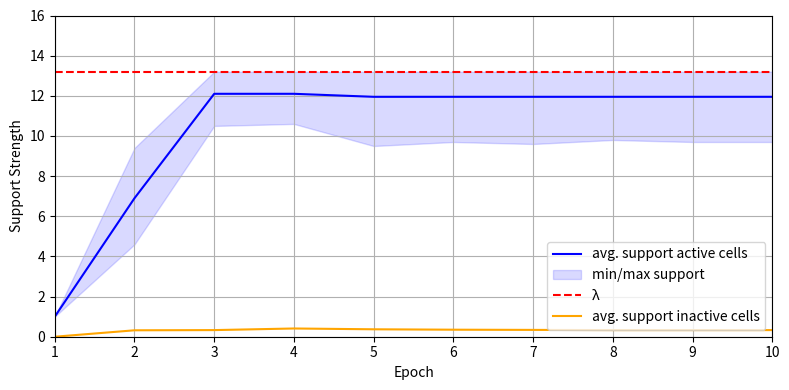
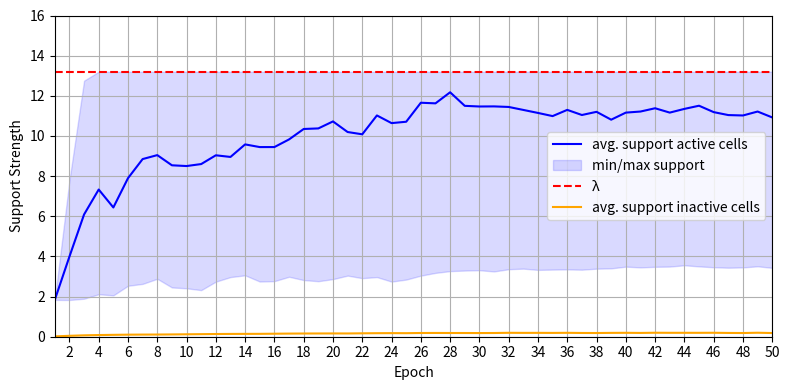

Write Python code to recreate these figures, in order.
import matplotlib.pyplot as plt
import numpy as np

LAMBDA = 1.2 * 11
X_MAX = 16

min_support_active = [1, 4.6, 10.5, 10.6, 9.5, 9.7, 9.6, 9.8, 9.7, 9.7]
max_support_active = [1, 9.4, 20.3, 20.2, 20.7, 20.6, 20.7, 20.5, 20.8, 20.7]
avg_support_active = [1, 6.9, 15.4, 15.4, 15.7, 15.7, 15.7, 15.7, 15.7, 15.7]
avg_support_inactive = [0, 0.32, 0.33, 0.41, 0.37, 0.35, 0.34, 0.33, 0.33, 0.33]
max_support_active = [min(x, LAMBDA) for x in max_support_active]


# min_support_active_inhibition = [x if x <= LAMBDA else LAMBDA - (x - LAMBDA) * 0.5 for x in min_support_active]
# max_support_active_inhibition = [min(LAMBDA, x) for x in max_support_active]
avg_support_active = [x if x <= LAMBDA else LAMBDA - (x - LAMBDA) * 0.5 for x in avg_support_active]


avg_support_active_alt = [1.833333333, 3.989072046, 6.088545845, 7.331238983, 6.438297955, 7.896718004, 8.848730876, 9.045676443, 8.53915927, 8.50136621, 8.600396474, 9.036965774, 8.954676367, 9.579620322, 9.445945464, 9.4472909, 9.827499065, 10.34750045, 10.37563629, 10.72394369, 10.19581514, 10.0822101, 11.02144325, 10.64001169, 10.70798367, 11.6548053, 11.62419867, 12.17521638, 11.50001701, 11.46759174, 11.47247353, 11.44473785, 11.29620347, 11.1465952, 10.98963686, 11.29921451, 11.04388391, 11.20194091, 10.81072781, 11.16283595, 11.21661653, 11.38000726, 11.16292399, 11.34803942, 11.50581073, 11.18714088, 11.04019248, 11.02037993, 11.21621904, 10.92246357, 11.36683643, 11.28112263, 11.33205211, 10.96827477, 11.32603244, 11.22708456, 11.4256004, 11.17968472, 11.3405833, 11.11959553, 11.26551035, 11.34161776, 11.04434243, 11.1726938, 11.04849968, 11.47827321, 11.4412302, 10.66684212, 11.29918805, 11.3129843, 10.77264634, 11.1630063, 11.30261645, 11.32747109, 11.3391388, 11.38311652, 11.37822225, 10.80393909, 11.11411286, 10.95604819, 11.16614502, 11.18767176, 11.16127422, 11.12666696, 11.04493405, 10.80486077, 11.44383241, 11.15751977, 11.31450915, 11.12756706, 11.12928881, 11.47705453, 11.13804908, 11.28196383, 11.43804406, 11.1320763, 11.08161545, 11.15347676, 11.09053148, 11.17148945, 11.08993152, 11.22677695]
min_support_active_alt = [1.833333333, 1.82949467, 1.89223779, 2.116981518, 2.059827421, 2.538022425, 2.631400332, 2.885316426, 2.453958504, 2.412307269, 2.320576698, 2.743528727, 2.970086776, 3.058016947, 2.748284136, 2.768460017, 2.986125432, 2.82076188, 2.76547222, 2.869692606, 3.043828438, 2.916771949, 2.970268246, 2.74544844, 2.84578412, 3.042301867, 3.180077988, 3.268025615, 3.295186234, 3.312670158, 3.251772491, 3.361959177, 3.391066554, 3.328859347, 3.343731426, 3.35323979, 3.338561278, 3.389608492, 3.404893107, 3.490326615, 3.45231571, 3.482463868, 3.493772094, 3.558299265, 3.502920953, 3.459929839, 3.437503573, 3.452127465, 3.507121076, 3.430985515, 3.477715188, 3.439117994, 3.495017213, 3.439574448, 3.477081371, 3.441847287, 3.465805372, 3.439962793, 3.486216454, 3.424524235, 3.438233234, 3.486400148, 3.448032925, 3.468812536, 3.467675685, 3.467787158, 3.521431487, 3.454951717, 3.453659992, 3.464332132, 3.441921806, 3.46640578, 3.494021506, 3.482237273, 3.42841112, 3.446074227, 3.498297038, 3.465177027, 3.453462929, 3.458573711, 3.466840318, 3.515848866, 3.468530017, 3.477384536, 3.466255331, 3.43188731, 3.518007474, 3.455784759, 3.421314015, 3.453070265, 3.451306414, 3.436411374, 3.45655638, 3.508992332, 3.478707706, 3.465105449, 3.479090094, 3.497060954, 3.490597716, 3.471000413, 3.485288802, 3.521760848]
max_support_active_alt = [1.833333333, 7.780214275, 12.75419108, 14.65758687, 13.61893077, 15.79561574, 16.16796027, 16.55684078, 16.67955465, 16.99636783, 17.11237313, 17.43091897, 16.93865873, 17.78728197, 17.25120114, 17.48373164, 17.79245321, 18.19682334, 18.03578771, 18.67398588, 18.28681567, 18.24818845, 19.08803527, 19.23032578, 19.35891456, 19.58581431, 20.10618533, 20.42693421, 20.15954405, 20.42443922, 20.57911195, 20.48034406, 20.47741848, 20.37296165, 20.05434934, 20.43393192, 20.30694797, 20.28792996, 19.88177349, 20.45299598, 20.29506211, 20.53532031, 20.24059596, 20.4633307, 20.82790327, 20.37366507, 20.32291307, 20.16184087, 20.4177823, 19.70338122, 20.49014983, 20.4334762, 20.58266513, 19.75770767, 20.4268415, 20.39774688, 20.7452022, 20.24773697, 20.41765377, 20.12762615, 20.53465171, 20.59173193, 20.29387311, 20.30060226, 20.08126412, 20.63914561, 20.59690729, 19.93593644, 20.62998171, 20.61693528, 19.93246313, 20.30727599, 20.62799062, 20.05229572, 20.37570509, 20.5804494, 20.70350194, 20.0609343, 20.13955502, 20.23188138, 20.42457141, 20.28600116, 20.04656591, 20.43096697, 20.24254577, 19.86825663, 20.55223352, 20.39698091, 20.47688052, 20.2200978, 20.4063807, 20.54136419, 20.21912073, 20.51903049, 20.72501123, 20.29477706, 20.05278664, 20.01366178, 20.36285448, 20.45785946, 20.27940901, 20.27656938]
avg_support_inactive_alt = [0.017643489, 0.045218844, 0.069092655, 0.083233598, 0.093347352, 0.102105514, 0.106341274, 0.10871937, 0.114446333, 0.121227564, 0.127926321, 0.134598918, 0.139240885, 0.141633824, 0.143320934, 0.149685883, 0.155831412, 0.159770069, 0.161515588, 0.163256061, 0.162137743, 0.169546369, 0.175391732, 0.178579444, 0.176219443, 0.185710599, 0.187553102, 0.185707316, 0.184830258, 0.182508244, 0.185167183, 0.195248882, 0.191406296, 0.192412759, 0.189719269, 0.194328102, 0.186859245, 0.184509023, 0.191587371, 0.194774402, 0.188760887, 0.197895353, 0.194778946, 0.195147905, 0.194326256, 0.196874495, 0.188105586, 0.184519719, 0.198515994, 0.183550721, 0.192351167, 0.183987312, 0.190819078, 0.185707427, 0.193339752, 0.192957628, 0.194616515, 0.184123365, 0.195613698, 0.1900699, 0.190320051, 0.192031535, 0.189844792, 0.185943403, 0.18421279, 0.192078572, 0.196968698, 0.189303627, 0.187541405, 0.186937058, 0.186936267, 0.195382919, 0.19814421, 0.194905547, 0.196102172, 0.195879024, 0.193782417, 0.1838681, 0.189896092, 0.184072029, 0.189736636, 0.195318029, 0.192948382, 0.193134556, 0.196382738, 0.188977245, 0.187455055, 0.191589446, 0.194710679, 0.191632577, 0.197828748, 0.196675003, 0.19548433, 0.193246027, 0.200244132, 0.194800446, 0.187995471, 0.194109907, 0.192002142, 0.194270553, 0.196004948, 0.18957352]
max_support_active_alt = [min(x, LAMBDA) for x in max_support_active_alt]

avg_support_active_alt = avg_support_active_alt[:50]
min_support_active_alt = min_support_active_alt[:50]
max_support_active_alt = max_support_active_alt[:50]
avg_support_inactive_alt = avg_support_inactive_alt[:50]

def print_support_active_cells(min_support_active, max_support_active, avg_support_active, avg_support_inactive):
    x = np.arange(1, len(avg_support_active) + 1, 1)

    fig, ax = plt.subplots(dpi=100, figsize=(8, 4))
    # ax.plot(x, avg_support_active, label="avg. support active cells (without inhibition)")
    # ax.fill_between(x, min_support_active, max_support_active, color='b', alpha=.15,
    #                 label="min/max support (without inhibition)")

    ax.plot(x, avg_support_active, label="avg. support active cells", color='b')
    ax.fill_between(x, min_support_active, max_support_active, color='b', alpha=.15,
                    label="min/max support")

    ax.plot(x, [LAMBDA] * len(avg_support_active), color='r', linestyle='--', label="λ")
    ax.plot(x, avg_support_inactive, label="avg. support inactive cells", color='orange')
    plt.legend()
    plt.ylabel("Support Strength")
    plt.xlabel("Epoch")
    plt.yticks(np.arange(0, X_MAX + 1, 2), np.arange(0, X_MAX + 1, 2))
    d = 1 if len(avg_support_active) < 20 else 2
    plt.xticks(np.arange(0, len(avg_support_active) + 1, d), np.arange(0, len(avg_support_active) + 1, d))
    plt.xlim(1, len(avg_support_active))
    plt.ylim(0, X_MAX)
    plt.tight_layout()
    plt.grid()
    plt.show()


if __name__ == '__main__':
    print_support_active_cells(min_support_active, max_support_active, avg_support_active, avg_support_inactive)
    print_support_active_cells(min_support_active_alt, max_support_active_alt, avg_support_active_alt,
                               avg_support_inactive_alt)


